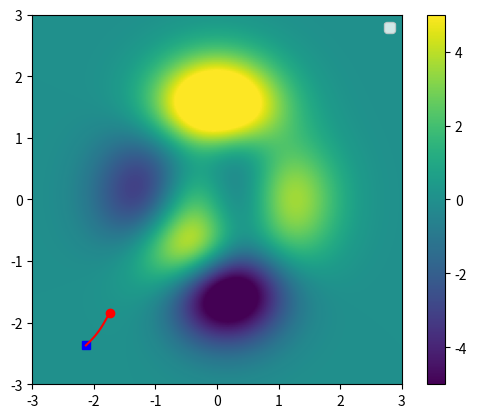

The matplotlib source for this figure:
import numpy as np
import sympy as sym
import matplotlib.pyplot as plt

# function to return values - it represents our model
def peaks(x,y):
    x,y = np.meshgrid(x,y)

    z = 3*(1-x)**2 * np.exp(-(x**2) - (y+1)**2) \
        - 10*(x/5 - x**3 - y**5) * np.exp(-x**2-y**2) \
        -1/3*np.exp(-(x+1)**2 - y**2)
    return z

# create the landscape
x = np.linspace(-3,3,201)
y = np.linspace(-3,3,201)

Z = peaks(x,y)

plt.imshow(Z, extent=[x[0],x[-1],y[0],y[-1]], vmin=-5, vmax=5, origin='lower')
plt.savefig('gradient_2d')

# now create function as sympy function
sx,sy = sym.symbols('sx,sy')
sZ = 3*(1-sx)**2 * sym.exp(-(sx**2) - (sy+1)**2) \
     - 10*(sx/5 - sx**3 - sy**5) * sym.exp(-sx**2-sy**2) \
     - 1/3*sym.exp(-(sx+1)**2 - sy**2)

# partial derivatives
df_x = sym.lambdify( (sx,sy), sym.diff(sZ,sx), 'sympy')
df_y = sym.lambdify( (sx,sy), sym.diff(sZ,sy), 'sympy')

print(f'Z\'(1,1)={df_x(1,1).evalf()}')

# random starting point
### now try to find the max
#localmin = np.random.rand(2)*4-2
localmax = np.array([np.random.choice(x,1)[0], np.random.choice(y,1)[0]])
startpnt = localmax[:] # copy not reassignment

# learning params
learning_rate = .02
training_epochs = 300

print(f'Starting with {localmax}')

trajectory = np.zeros((training_epochs,2))
for i in range(training_epochs):
    grad = np.array( [df_x(localmax[0],localmax[1]).evalf(),
                      df_y(localmax[0],localmax[1]).evalf(),
                      ])
    localmax = localmax + learning_rate*grad
    trajectory[i,0] = localmax[0]
    trajectory[i,1] = localmax[1]

print(f'Ended with {localmax}')

plt.imshow(Z, extent=[x[0],x[-1],y[0],y[-1]], vmin=-5, vmax=5, origin='lower')
plt.plot(startpnt[0], startpnt[1], 'bs')
plt.plot(localmax[0], localmax[1], 'ro')
plt.plot(trajectory[:,0], trajectory[:,1], 'r')
plt.legend('rnd start', 'local max')
plt.colorbar()
plt.savefig('gradient_2d_trjectory_ascend')
